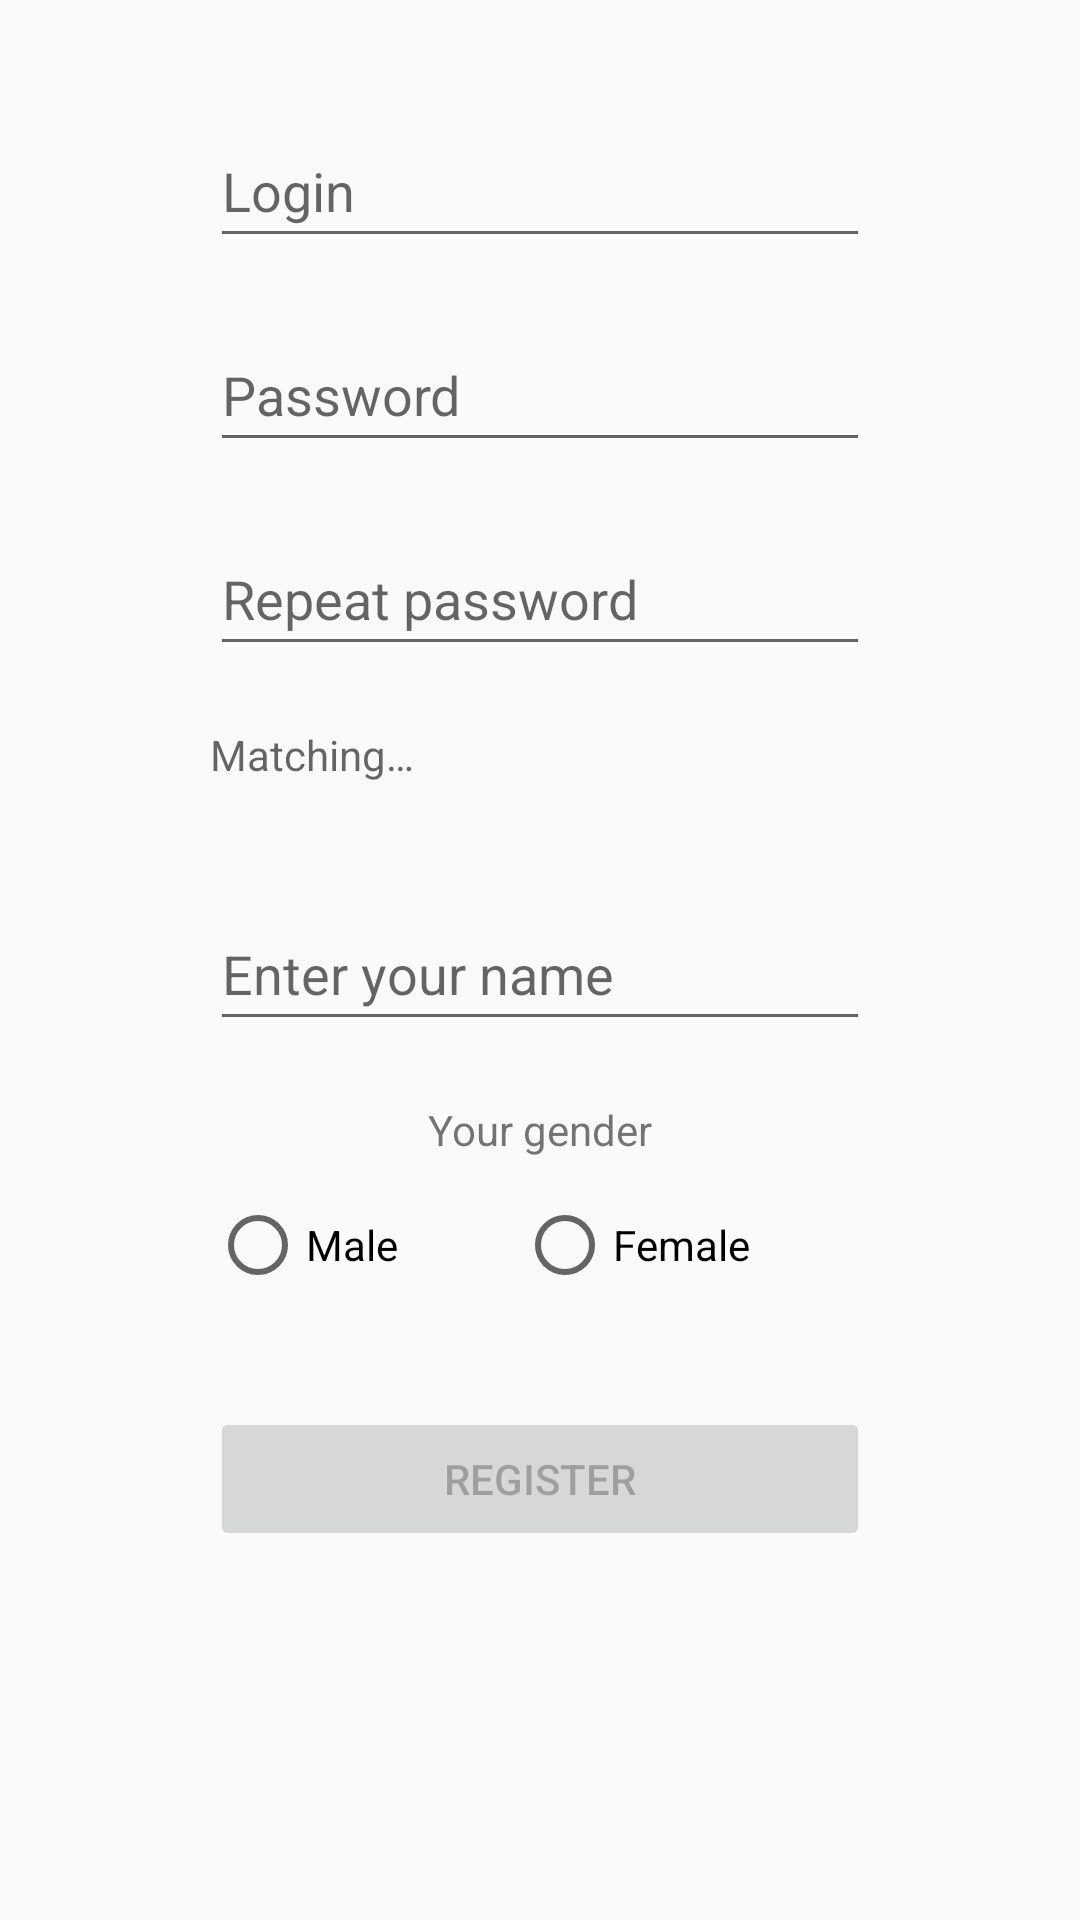

This screen was rendered from an Android layout file. Write that file and the resources it references.
<!-- AndroidManifest.xml: application theme MyMaterialTheme -->
<!-- res/layout/register_activity.xml -->
<?xml version="1.0" encoding="utf-8"?>
<ScrollView xmlns:android="http://schemas.android.com/apk/res/android"
    android:layout_width="match_parent"
    android:layout_height="match_parent"
    android:fillViewport="true">

    <RelativeLayout
        android:layout_width="match_parent"
        android:layout_height="wrap_content"
        android:orientation="vertical"
        android:weightSum="1">

        <EditText
            android:id="@+id/registerLoginEditText"
            android:layout_width="match_parent"
            android:layout_height="wrap_content"
            android:layout_centerHorizontal="true"
            android:layout_marginStart="140dp"
            android:layout_marginTop="38dp"
            android:hint="@string/login"
            android:inputType=""
            android:minHeight="48dp" />

        <EditText
            android:id="@+id/registerPasswordEditText"
            android:layout_width="match_parent"
            android:layout_height="wrap_content"
            android:layout_below="@+id/registerLoginEditText"
            android:layout_centerHorizontal="true"
            android:layout_marginStart="140dp"
            android:layout_marginTop="20dp"
            android:hint="@string/password"
            android:inputType="textPassword"
            android:minHeight="48dp" />

        <EditText
            android:id="@+id/registerRepeatPasswordEditText"
            android:layout_width="match_parent"
            android:layout_height="wrap_content"
            android:layout_below="@+id/registerPasswordEditText"
            android:layout_centerHorizontal="true"
            android:layout_marginStart="140dp"
            android:layout_marginTop="20dp"
            android:hint="@string/repeat_password"
            android:inputType="textPassword"
            android:minHeight="48dp" />

        <TextView
            android:id="@+id/registerMatchesEditText"
            android:layout_width="match_parent"
            android:layout_height="wrap_content"
            android:layout_below="@+id/registerRepeatPasswordEditText"
            android:layout_centerHorizontal="true"
            android:layout_marginStart="140dp"
            android:layout_marginTop="20dp"
            android:enabled="false"
            android:hint="@string/passwords_matches"
            android:inputType="none" />

        <EditText
            android:id="@+id/registerNameEditText"
            android:layout_width="match_parent"
            android:layout_height="wrap_content"
            android:layout_below="@+id/registerMatchesEditText"
            android:layout_centerHorizontal="true"
            android:layout_marginStart="140dp"
            android:layout_marginTop="38dp"
            android:hint="@string/enter_your_name"
            android:inputType=""
            android:minHeight="48dp" />

        <TextView
            android:id="@+id/registerGenderTextView"
            android:layout_width="wrap_content"
            android:layout_height="wrap_content"
            android:layout_below="@+id/registerNameEditText"
            android:layout_centerHorizontal="true"
            android:layout_gravity="left"
            android:layout_marginTop="20dp"
            android:text="@string/your_gender" />

        <RadioGroup
            android:id="@+id/registerGenderRadioGroup"
            android:layout_width="match_parent"
            android:layout_height="wrap_content"
            android:layout_below="@+id/registerGenderTextView"
            android:layout_centerHorizontal="true"
            android:layout_marginStart="140dp"
            android:layout_marginTop="5dp"
            android:orientation="horizontal">

            <RadioButton
                android:id="@+id/registerRadioBtnMale"
                android:layout_width="wrap_content"
                android:layout_height="wrap_content"
                android:layout_weight="1"
                android:checked="false"
                android:minHeight="48dp"
                android:text="@string/male_gender" />

            <RadioButton
                android:id="@+id/registerRadioBtnFemale"
                android:layout_width="wrap_content"
                android:layout_height="wrap_content"
                android:layout_gravity="center_horizontal"
                android:layout_weight="1"
                android:checked="false"
                android:minHeight="48dp"
                android:text="@string/female_gender" />
        </RadioGroup>

        <Button
            android:id="@+id/registerRegisterBtn"
            android:layout_width="match_parent"
            android:layout_height="wrap_content"
            android:layout_below="@+id/registerGenderRadioGroup"
            android:layout_centerHorizontal="true"
            android:layout_gravity="center_horizontal"
            android:layout_marginStart="140dp"
            android:layout_marginTop="30dp"
            android:enabled="false"
            android:text="@string/register" />
    </RelativeLayout>

</ScrollView>
<!-- resources referenced by this layout -->
<resources>
  <string name="enter_your_name">Enter your name</string>
  <string name="female_gender">Female</string>
  <string name="login">Login</string>
  <string name="male_gender">Male</string>
  <string name="password">Password</string>
  <string name="passwords_matches">Matching…</string>
  <string name="register">Register</string>
  <string name="repeat_password">Repeat password</string>
  <string name="your_gender">Your gender</string>
  <style name="MyMaterialTheme" parent="MyMaterialTheme.Base" />
  <style name="MyMaterialTheme.Base" parent="Theme.AppCompat.Light.DarkActionBar">
          
          <item name="windowNoTitle">true</item>
          <item name="windowActionBar">true</item>
  
          <item name="colorPrimary">@color/colorPrimary</item>
          <item name="colorPrimaryDark">@color/colorPrimaryDark</item>
          <item name="colorAccent">@color/colorAccent</item>
          <item name="android:navigationBarColor">@color/navigationBarColor</item>
          <item name="android:statusBarColor">@color/statusBarColor</item>
      </style>
  <color name="colorPrimary">#125688</color>
  <color name="colorPrimaryDark">#125688</color>
  <color name="colorAccent">#cdd4d9</color>
  <color name="navigationBarColor">#000000</color>
</resources>
